Labelled photos from "Holberton-ML-RockPaperScissors", an image-classification folder in Blevis/Holberton-ML-RockPaperScissors. The possible labels are: paper, rock, scissors.

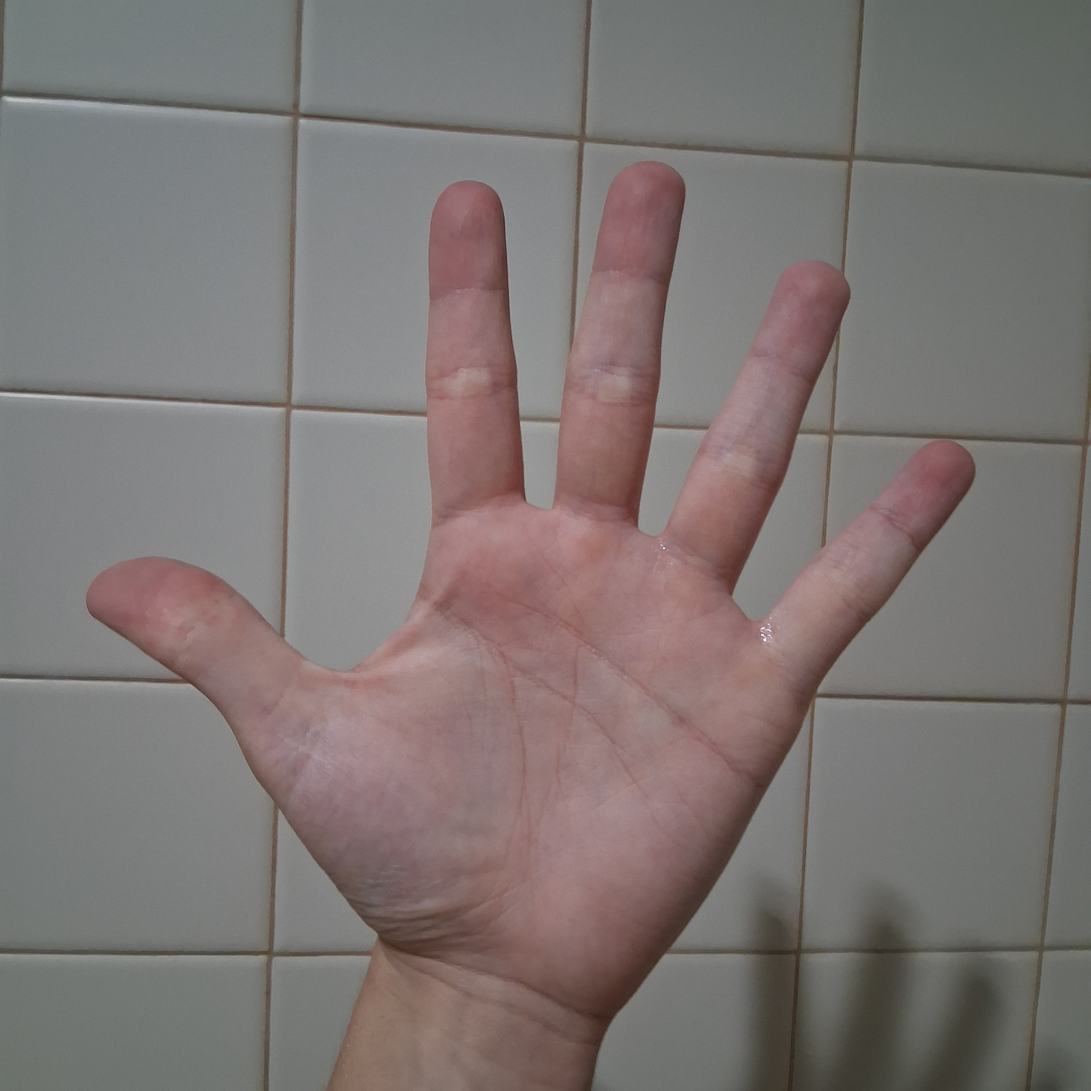
Label: paper

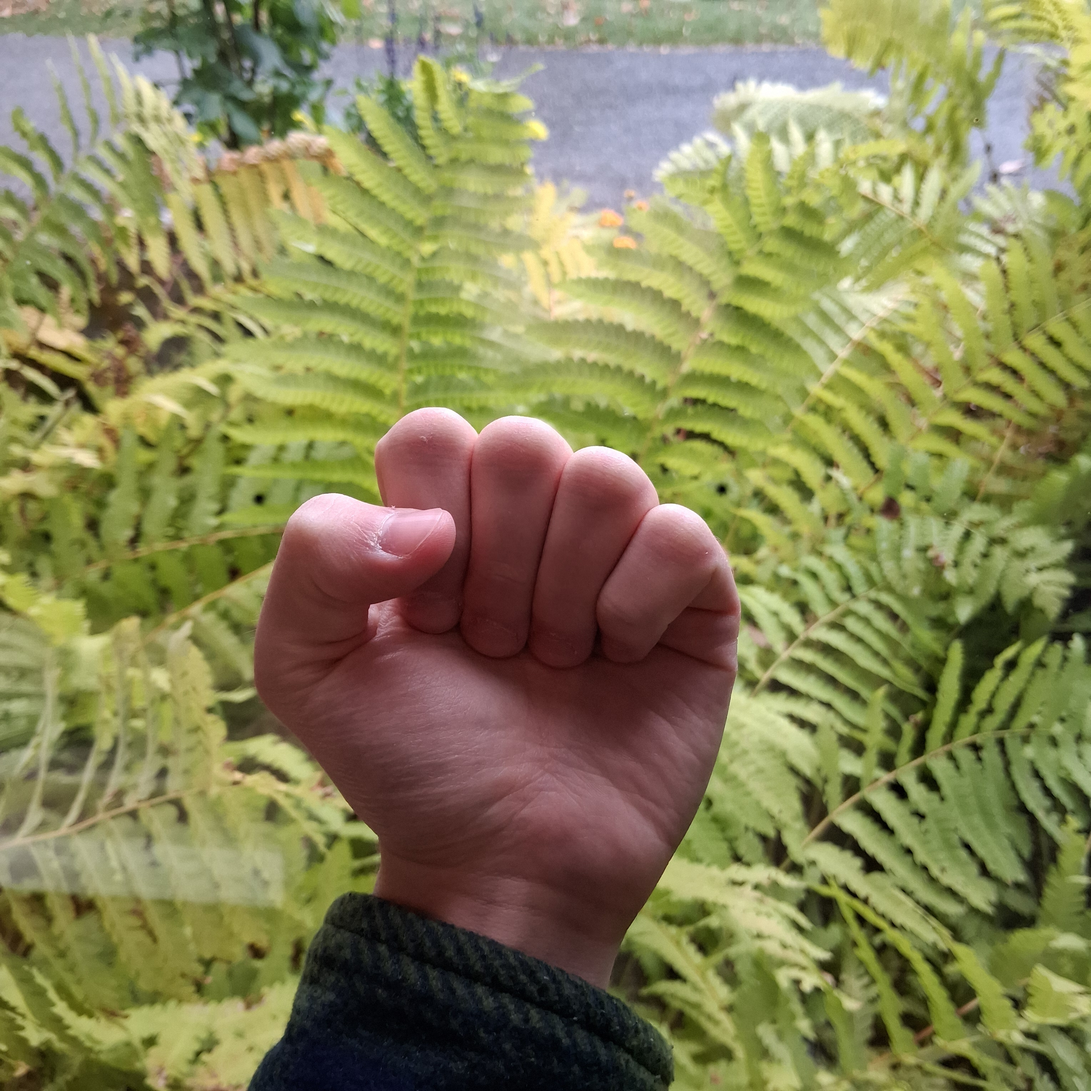
Label: rock

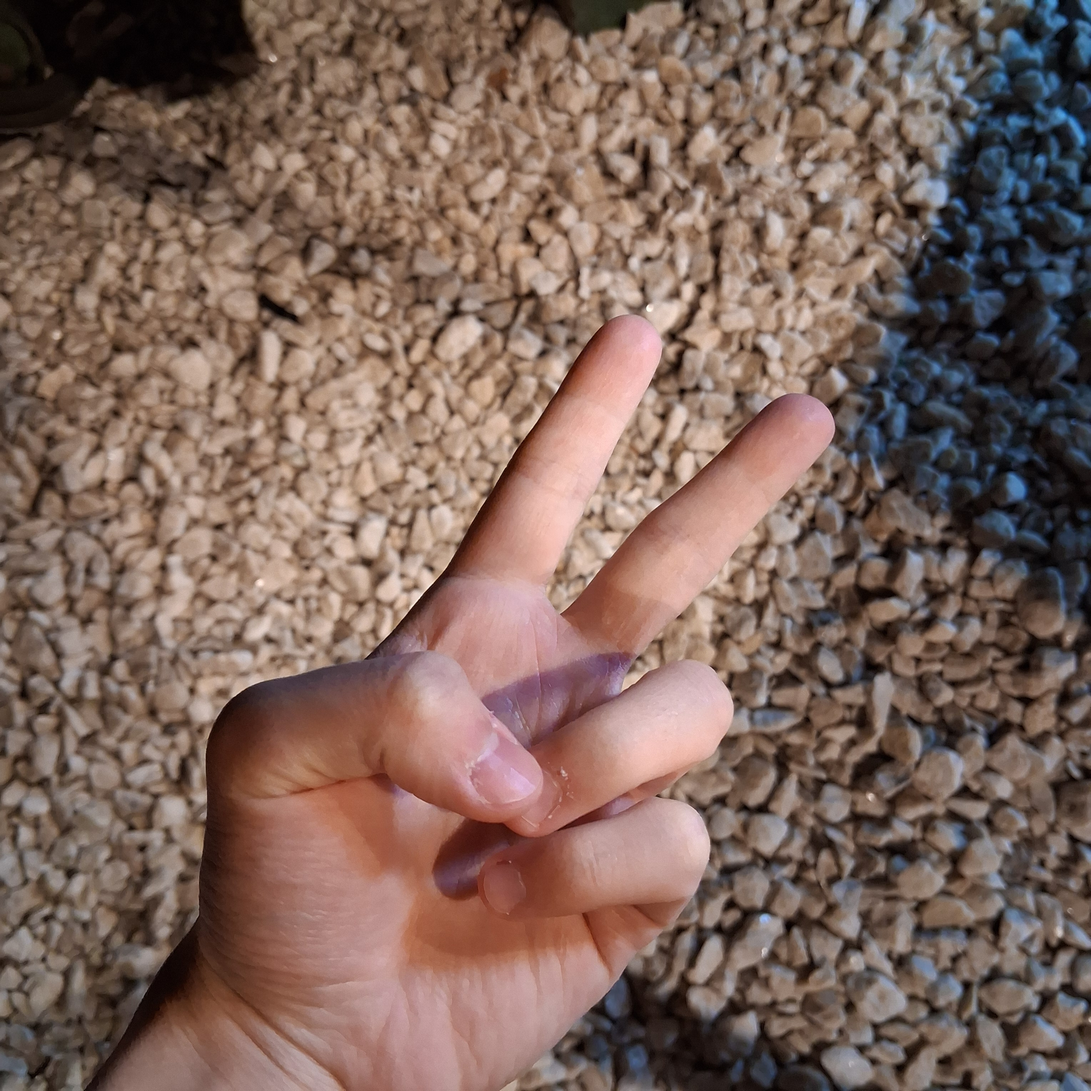
Label: scissors

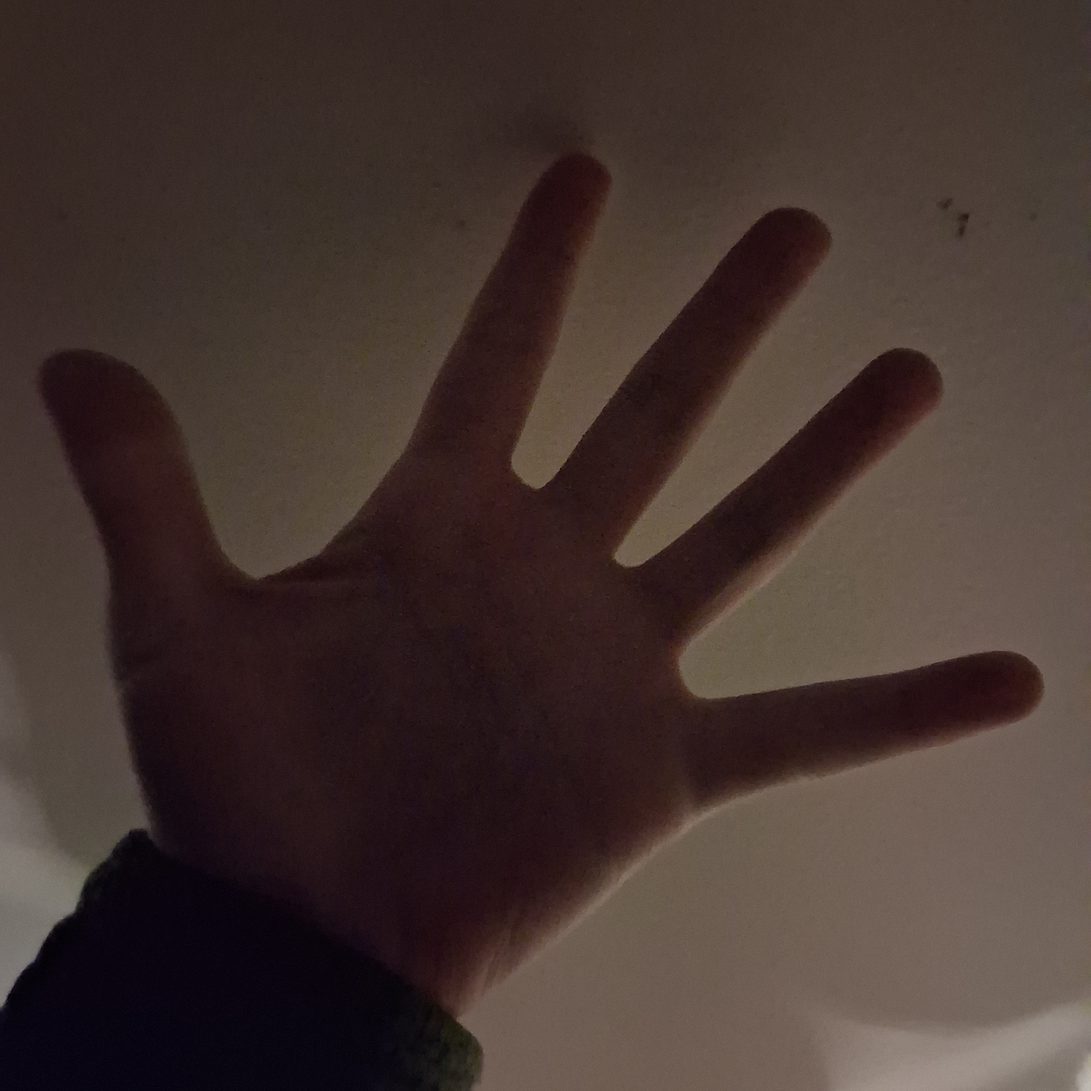
Label: paper

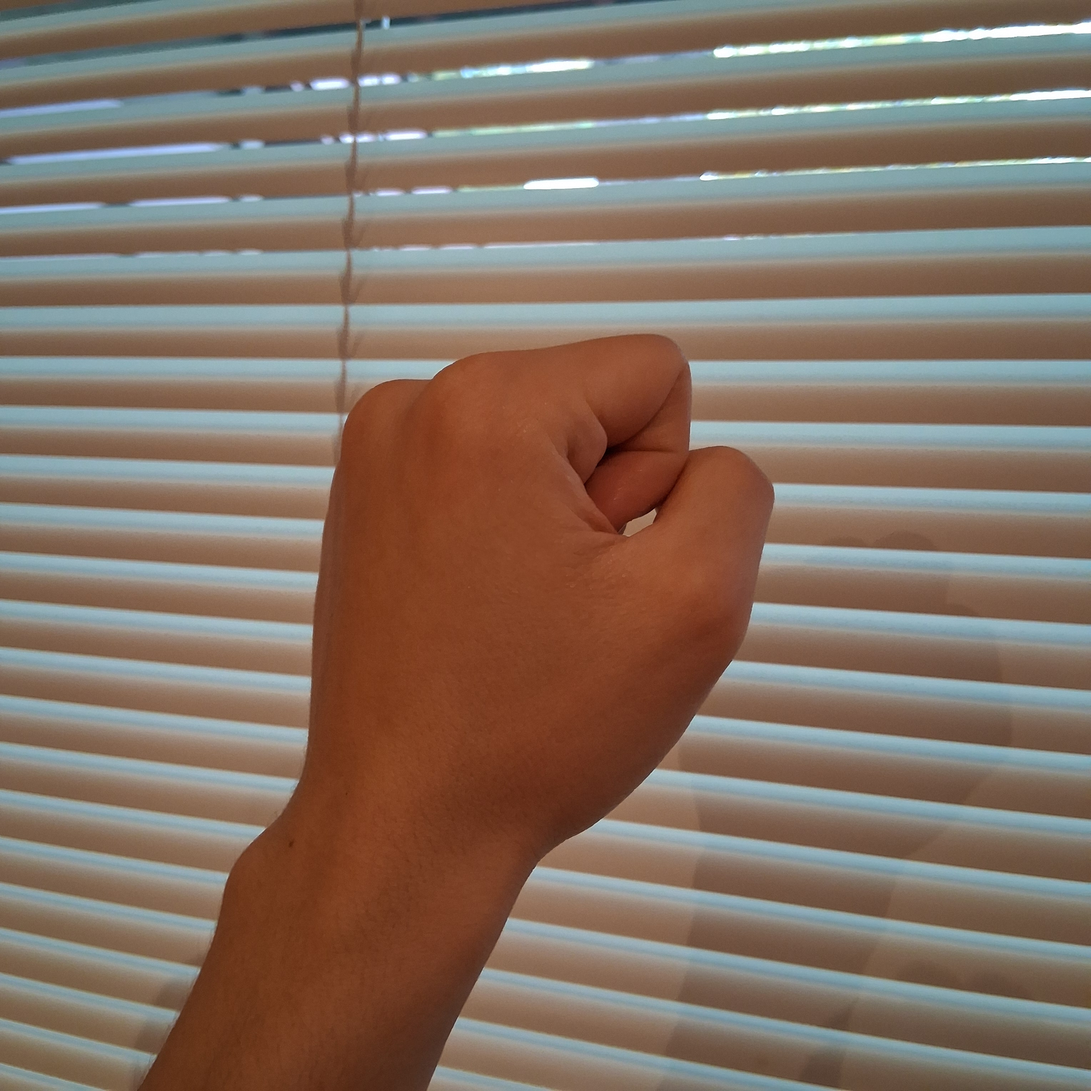
Label: rock

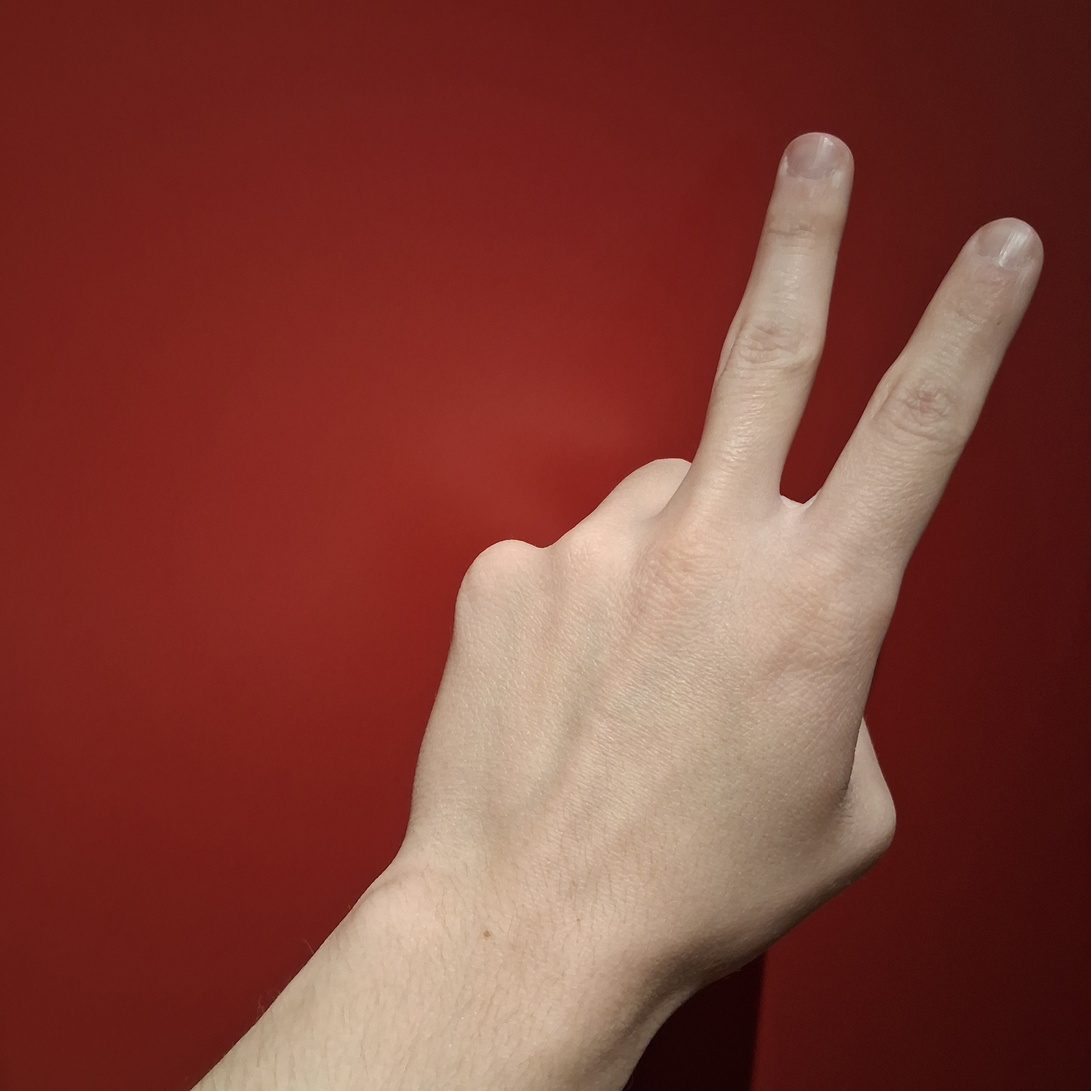
Label: scissors
